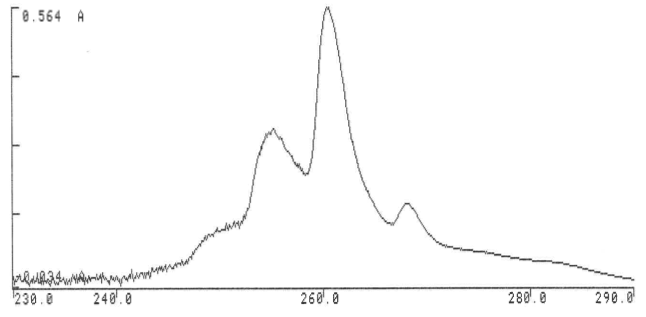

Values plotted in this chart, from the file beside it:
wavelength, absorbance
238.5, -0.01379
238.5, -0.01806
238.5, -0.02232
238.6, -0.005256
238.7, -0.01059
238.8, -0.01699
239, -0.01486
239.2, -0.02019
239.3, -0.02392
239.3, -0.02019
239.3, -0.02766
239.5, -0.01166
239.5, -0.01539
239.6, -0.01699
239.7, -0.01379
239.8, -0.01806
239.9, -0.01379
240, -0.01059
240.1, -0.01379
240.1, -0.01699
240.3, -0.01806
240.3, -0.02232
240.4, -0.02659
240.5, -0.01806
240.5, -0.02232
240.7, -0.01112
240.9, -0.01646
241, -0.01806
241.2, -0.01112
241.1, -0.01486
241.3, -0.007389
241.3, -0.01166
241.4, -0.0009892
241.5, -0.009523
241.5, -0.01272
241.6, -0.01806
241.8, -0.01308
241.9, -0.005256
242.1, -0.01166
242.2, -0.007389
242.2, -0.01059
242.3, -0.003656
242.5, -0.003123
242.5, -0.006323
242.6, -0.01059
242.7, -0.005256
242.8, -0.01166
242.9, -0.004189
243.1, -0.0009892
243.1, -0.005256
243.2, -0.01059
243.3, -0.005256
243.4, 0.005411
243.4, 0.001678
243.6, 7.7475E-05
243.8, 0.003989
243.9, -0.0009892
244.1, 0.006478
244.3, 0.0079
244.2, 0.004344
... 339 more rows
